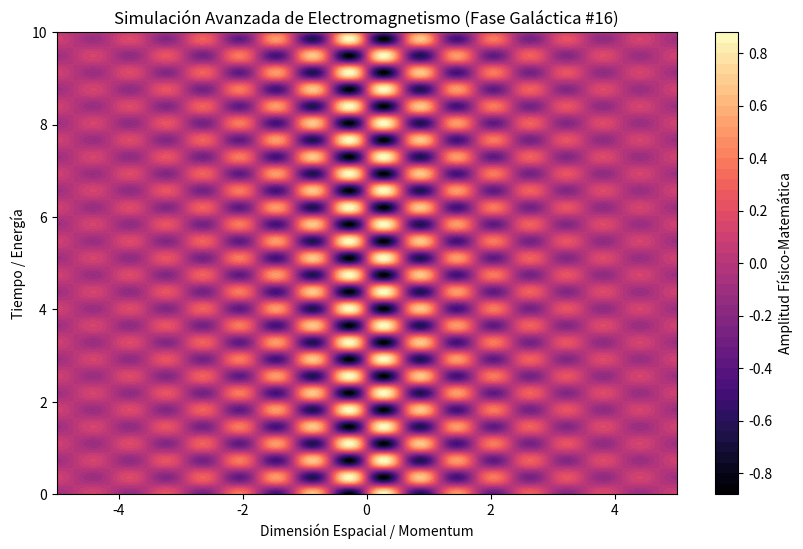

This chart was generated by the following Python code:
%matplotlib inline
# Simulación Galáctica: Electromagnetismo - Variante 16
import numpy as np
import matplotlib.pyplot as plt

# Parámetros Físicos Aleatorios
param_1 = 5.324
param_2 = 8.606
param_3 = 0.472

t = np.linspace(0, 10, 500)
x = np.linspace(-5, 5, 500)
X, T = np.meshgrid(x, t)

# Ecuación Base (Avanzada)
Z = np.sin(X * param_1) * np.cos(T * param_2) * np.exp(-np.abs(X) * param_3)

plt.figure(figsize=(10, 6))
plt.contourf(X, T, Z, 50, cmap='magma')
plt.colorbar(label='Amplitud Físico-Matemática')
plt.title(r'Simulación Avanzada de Electromagnetismo (Fase Galáctica #16)')
plt.xlabel('Dimensión Espacial / Momentum')
plt.ylabel('Tiempo / Energía')
plt.show()
